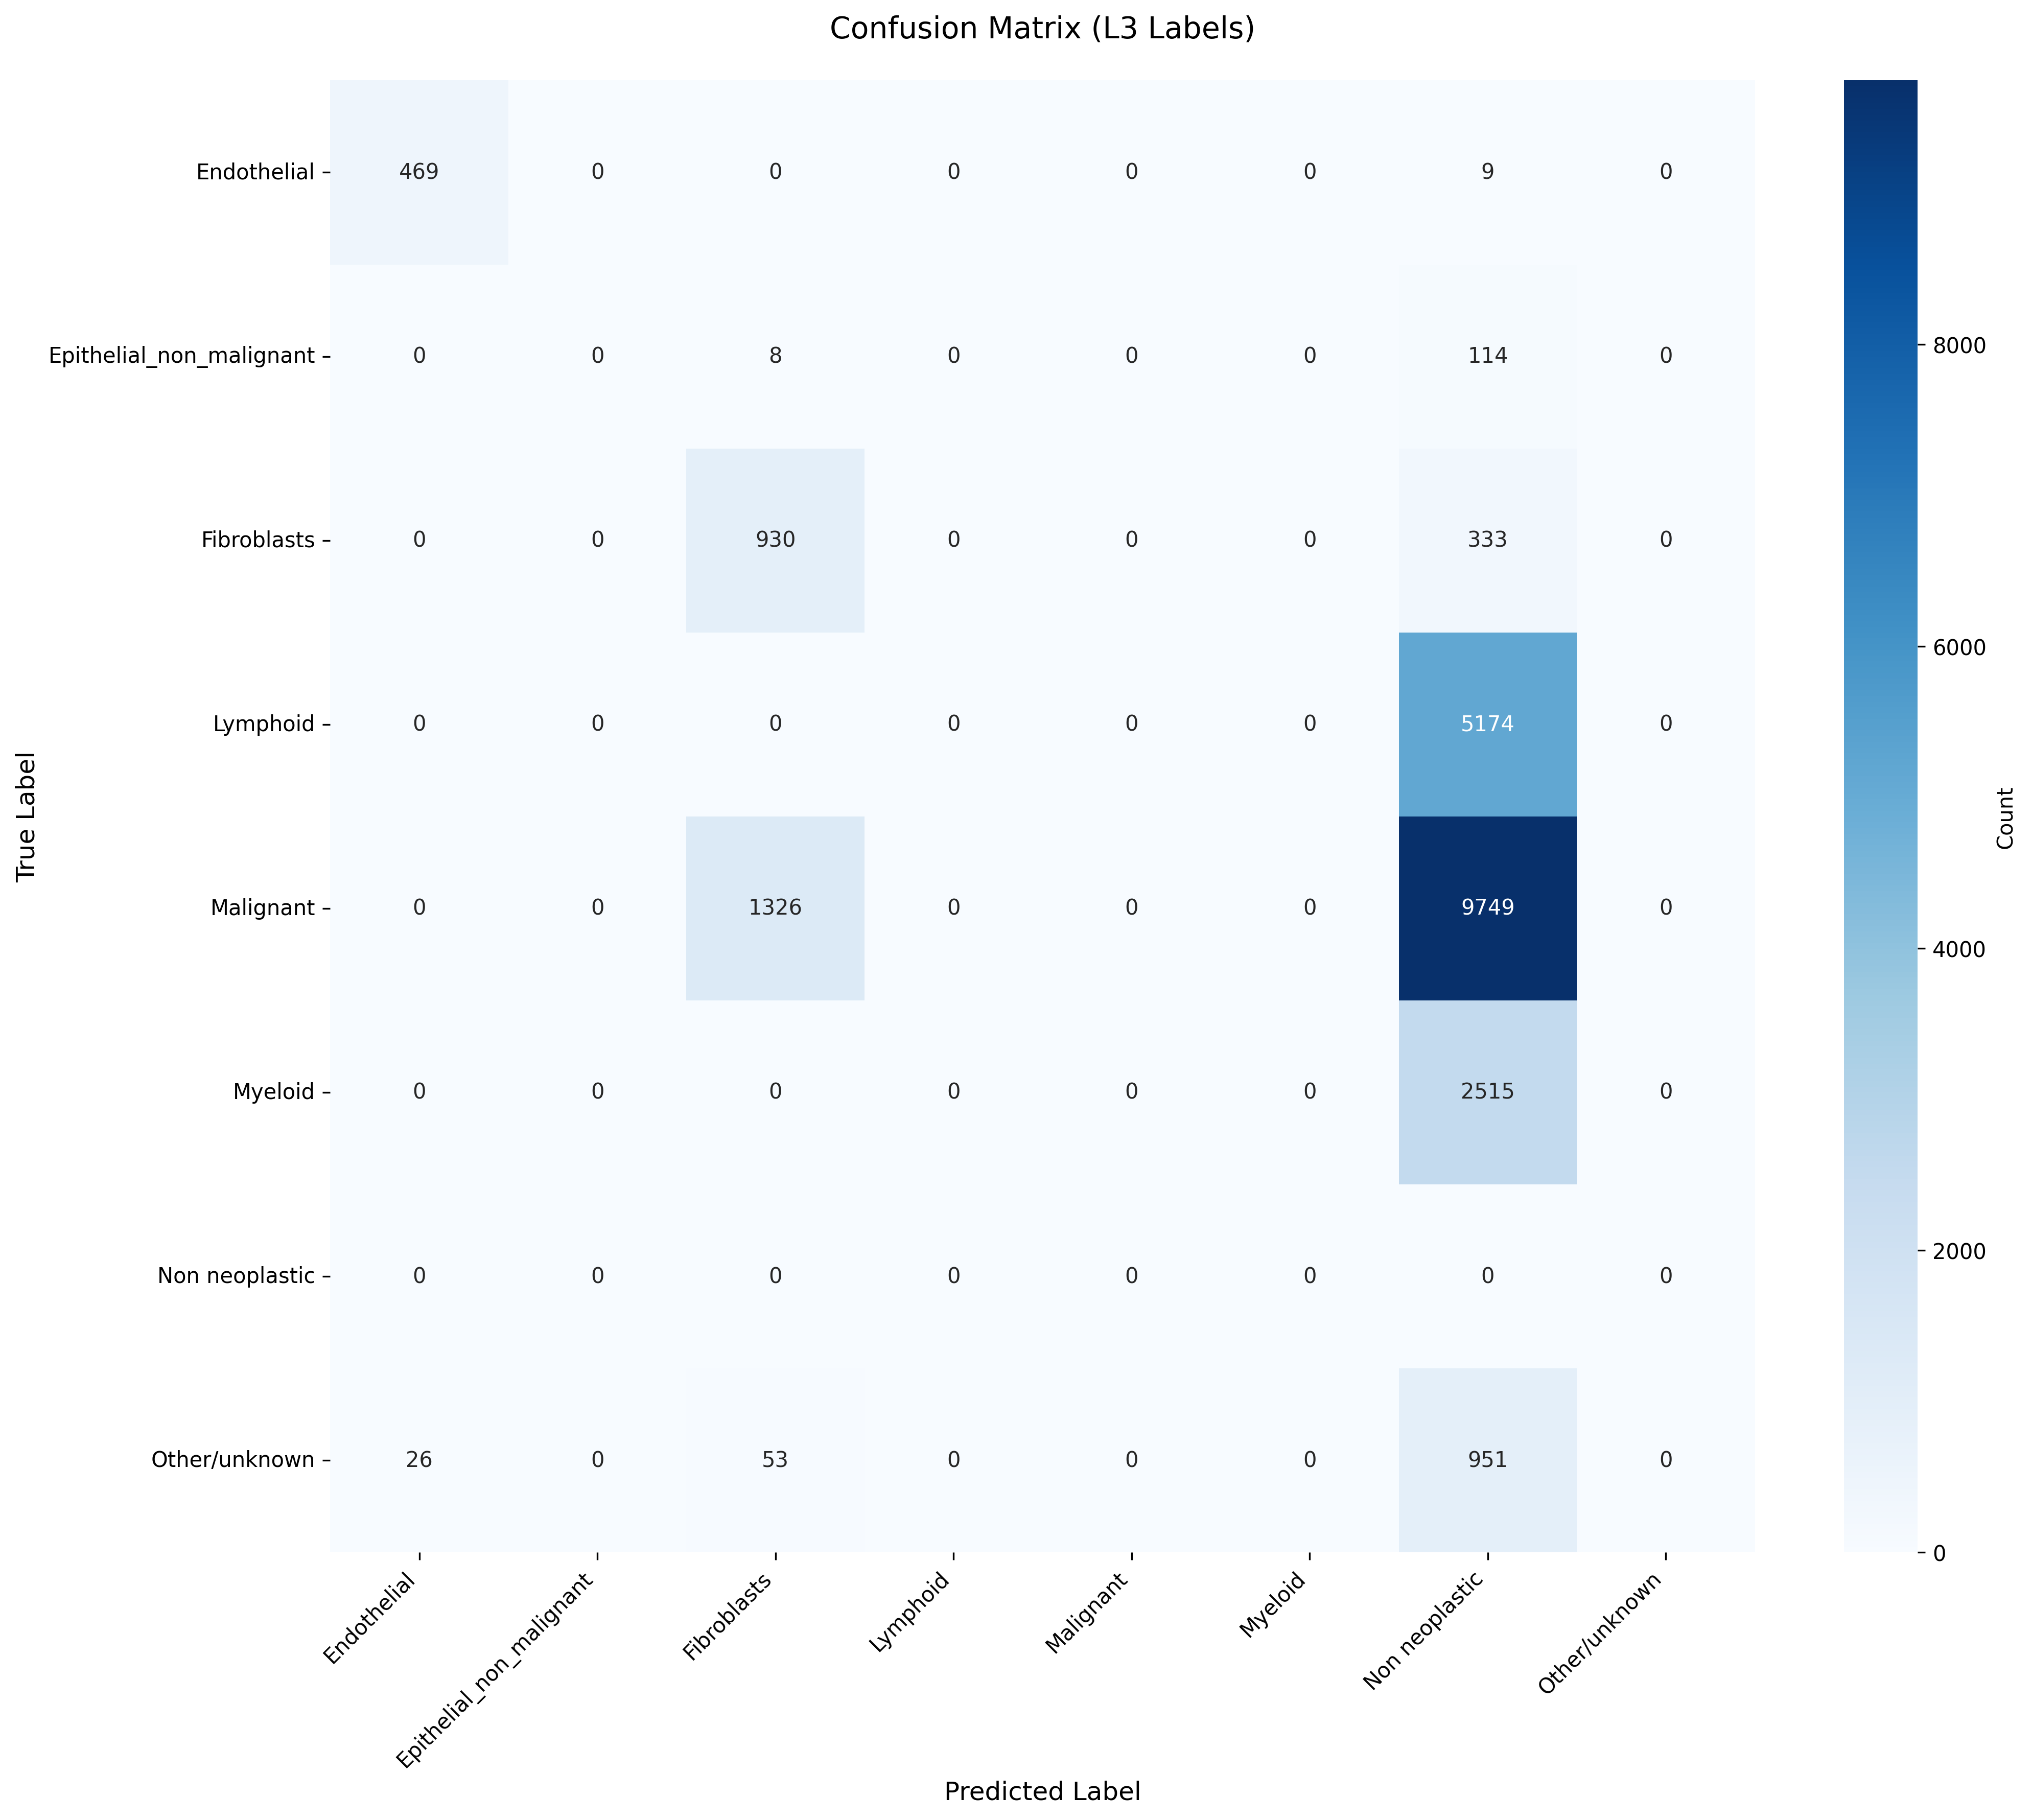

Data behind this chart, as committed beside it:
True_Label, Endothelial, Epithelial_non_malignant, Fibroblasts, Lymphoid, Malignant, Myeloid, Non neoplastic, Other/unknown
Endothelial, 469, 0, 0, 0, 0, 0, 9, 0
Epithelial_non_malignant, 0, 0, 8, 0, 0, 0, 114, 0
Fibroblasts, 0, 0, 930, 0, 0, 0, 333, 0
Lymphoid, 0, 0, 0, 0, 0, 0, 5174, 0
Malignant, 0, 0, 1326, 0, 0, 0, 9749, 0
Myeloid, 0, 0, 0, 0, 0, 0, 2515, 0
Non neoplastic, 0, 0, 0, 0, 0, 0, 0, 0
Other/unknown, 26, 0, 53, 0, 0, 0, 951, 0
